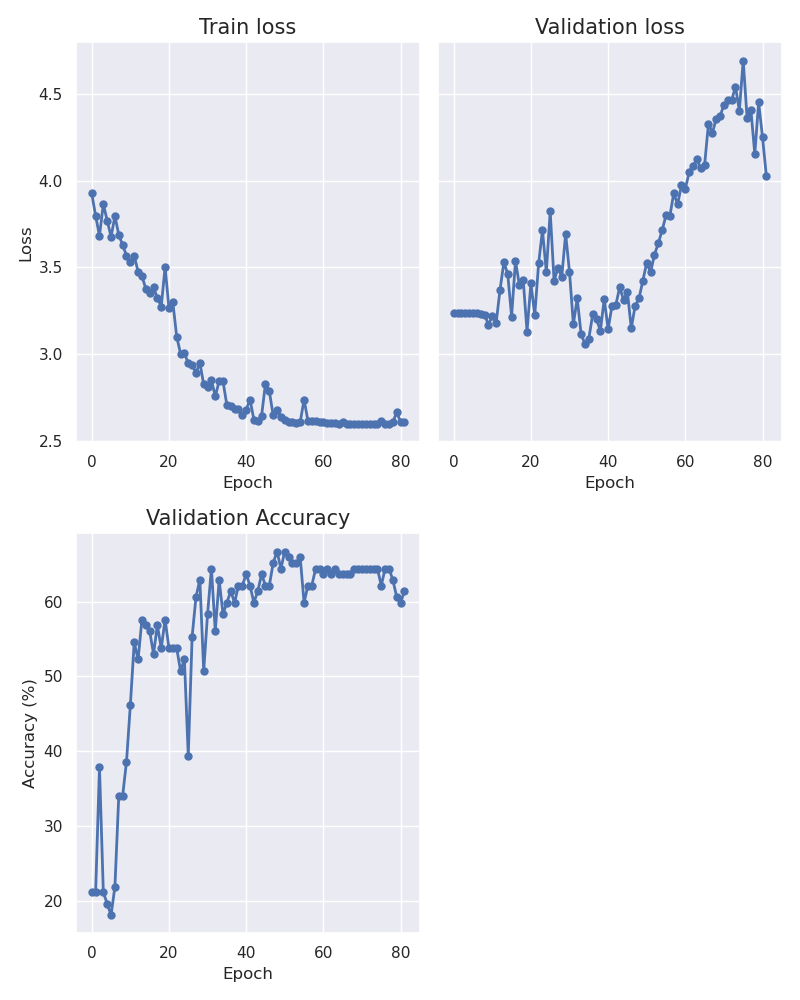

The data file committed next to this chart (first rows):
epoch, train_loss, val_loss, accuracy
0, 3.927, 3.235, 21.21
1, 3.798, 3.235, 21.21
2, 3.683, 3.235, 37.88
3, 3.865, 3.235, 21.21
4, 3.771, 3.235, 19.7
5, 3.677, 3.235, 18.18
6, 3.796, 3.235, 21.97
7, 3.689, 3.231, 34.09
8, 3.629, 3.227, 34.09
9, 3.569, 3.17, 38.64
10, 3.531, 3.221, 46.21
11, 3.568, 3.18, 54.55
12, 3.476, 3.371, 52.27
13, 3.449, 3.53, 57.58
14, 3.378, 3.462, 56.82
15, 3.355, 3.217, 56.06
16, 3.385, 3.539, 53.03
17, 3.324, 3.4, 56.82
18, 3.275, 3.43, 53.79
19, 3.502, 3.13, 57.58
20, 3.265, 3.408, 53.79
21, 3.3, 3.225, 53.79
22, 3.101, 3.523, 53.79
23, 3.002, 3.715, 50.76
24, 3.007, 3.473, 52.27
25, 2.946, 3.824, 39.39
26, 2.939, 3.424, 55.3
27, 2.891, 3.496, 60.61
28, 2.949, 3.447, 62.88
29, 2.826, 3.694, 50.76
30, 2.812, 3.473, 58.33
31, 2.85, 3.173, 64.39
32, 2.756, 3.321, 56.06
33, 2.844, 3.117, 62.88
34, 2.843, 3.058, 58.33
35, 2.706, 3.088, 59.85
36, 2.701, 3.229, 61.36
37, 2.682, 3.202, 59.85
38, 2.685, 3.135, 62.12
39, 2.647, 3.318, 62.12
40, 2.68, 3.144, 63.64
41, 2.738, 3.278, 62.12
42, 2.623, 3.283, 59.85
43, 2.612, 3.387, 61.36
44, 2.645, 3.313, 63.64
45, 2.83, 3.361, 62.12
46, 2.786, 3.149, 62.12
47, 2.646, 3.278, 65.15
48, 2.678, 3.321, 66.67
49, 2.638, 3.423, 64.39
50, 2.619, 3.527, 66.67
51, 2.611, 3.472, 65.91
52, 2.607, 3.573, 65.15
53, 2.605, 3.64, 65.15
54, 2.608, 3.714, 65.91
55, 2.738, 3.8, 59.85
56, 2.615, 3.797, 62.12
57, 2.614, 3.928, 62.12
58, 2.616, 3.864, 64.39
59, 2.606, 3.974, 64.39
... 22 more rows
